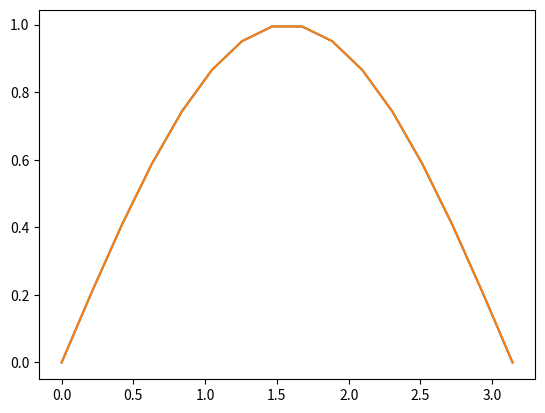

Write Python code to recreate this figure.
def element_setup():
    # Inputs:
    #       p_deg - degree of shape functions
    #       q_deg - degree of quadrature

    # Outputs:
    #       B - mass matrix component
    #       D - stiffness matrix component
    #       q - quadrature points
    #       W - quadrature weights

    # Quadrature Points and Weights
    q, w = np.polynomial.legendre.leggauss(q_deg)
    W = np.diag(w)

    # B, D matrices
    node = np.linspace(-1, 1, p_deg + 1)

    # B
    B = np.array(
        [np.prod([(q - node[j])/(node[i] - node[j]) for j in range(p_deg + 1) if j != i], 0)
         for i in range(p_deg + 1)])

    # D
    if p_deg == 1:
        D = np.array(
            [np.prod([(q - node[j]) / (node[i] - node[j]) for j in range(p_deg + 1) if j != i], 0)
             *np.sum([1/(q - node[j]) for j in range(p_deg + 1) if j != i], 0)
             for i in range(p_deg + 1)])
        # Smaller expression, but does not allow for odd deg of quadrature
    else:
        D = np.array(
            [np.sum([np.prod([(q - node[j]) / (node[i] - node[j]) for j in range(p_deg + 1) if j != i and j != k], 0)
                      / (node[i] - node[k])
             for k in range(p_deg + 1) if k != i], 0)
             for i in range(p_deg + 1)])

    return B.T, D.T, q, W

def apply_M(u):
    # Inputs:
    #       u - input vector
    #       B - mass matrix component
    #       q - quadrature points
    #       W - quadrature weights
    #       J - Jacobian

    # Outputs:
    #       Mu - Mu = Sum E'B'W|J|BEu

    # Setup
    Mu = np.zeros(pts)

    for i in range(n):
        # Add to Mu
        Mu[i * p_deg : (i + 1) * p_deg + 1] += np.dot(B.T, J*W.dot(B.dot(u[i * p_deg : (i + 1) * p_deg + 1])))

    return Mu

def apply_L(u):
    # Inputs:
    #       u - input vector
    #       D - stiffness matrix component
    #       q - quadrature points
    #       W - quadrature weights
    #       J - Jacobian
    #       dX - change of coordinates

    # Outputs:
    #       Lu - Lu = Sum E'D'(dX/dx)'W|J|(dX/dx)DEu

    # Setup
    Lu = np.zeros(pts)

    for i in range(n):
        # Add to Lu
        Lu[i * p_deg : (i + 1) * p_deg + 1] += np.dot(D.T, dX*W.dot(J*dX*D.dot(u[i * p_deg : (i + 1) * p_deg + 1])))

    return Lu

# Main Code

# Setup
import numpy as np

p_deg = 3                           # degree of shape functions
q_deg = 5                           # degree of quadrature
n = 5                               # number of elements
pts = n * (p_deg + 1) - (n - 1)     # number of points

I = [0, np.pi]                      # interval
h = (I[1] - I[0]) / n               # element width

def f(x):                           # forcing function
    return -np.sin(x)

# Setup Element
B, D, q, W = element_setup()

# Build J, (dX/dx)
# 1D uniform grid
# x = (X + 1) * h / 2 + a
# dx/dX = h / 2
# |J| = h / 2
dX = 2 / h
J = h / 2

# Build Load Vector
Mf = np.zeros(pts)
# Interior
for i in range(n):
    Mf[i * p_deg : (i + 1) * p_deg + 1] += np.dot(B.T, J*W.dot(f((q + 1) / dX + h * i)))

# Iterate to solution
# Conjugate gradient
u_old = np.array(np.random.rand(pts))
u_old[0] = 0
u_old[-1] = 0
r_old = np.zeros(pts)
r_old[1 : -1] = Mf[1 : -1] - (-apply_L(u_old)[1 : -1])
p_old = r_old.copy()
r_new = r_old.copy()
norm = 1
itr = 1

while norm > 10**-16 and itr < 10*pts:
    # Calculate new values
    a = np.dot(r_old.T, r_old) / np.dot(p_old.T[1 : -1], (-apply_L(p_old)[1 : -1]))
    u_new = u_old + a * p_old
    r_new[1 : -1] = r_old[1 : -1] - a * (-apply_L(p_old)[1 : -1])
    b = np.dot(r_new.T, r_new) / np.dot(r_old.T, r_old)
    p_new = r_new + b * p_old

    # Calculate error
    norm = np.abs(np.max(r_new))

    # Prepate for next iteration
    itr += 1
    u_old = u_new.copy()
    r_old = r_new.copy()
    p_old = p_new.copy()

if itr == 10*pts:
    print('max itr reached')

# Plot
import matplotlib.pyplot as plt
x_vals = np.linspace(I[0], I[1], pts)
u_true = - f(x_vals)
plt.plot(x_vals, u_true)
plt.plot(x_vals, u_new)
plt.show()
